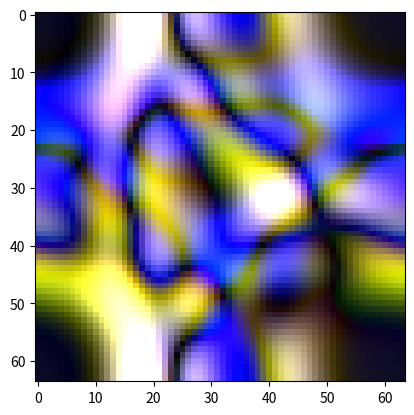

This chart was generated by the following Python code:
"""Minimal self contained numpy example of the leapfrog scheme
for the equation geometric_derivative(phi) = m * phi * t,
in the even subalgebra of x+y+t-
We note that the discrete scheme appears unconditionally unstable,
with or without attempted pointwise implicit solver,
in various formulations we have tried, fully implicit, semi implicit, or otherwise.

We have not tried all spaces and signatures exhaustively,
and we note that this is known to make a difference to some other zero order terms.

If we constrain the norm of the solution every timestep as a hack to stabilize the scheme,
in spite of its intrinsic tendencies, the qualitative impression is that the t-mass term
produces similar dynamics as the direct mass term;
not the unique dynamics observed with the spatial-speudoscalar mass term.
"""
import numpy as np
import matplotlib.pyplot as plt

if False:
	def edt(lhs, rhs, m, ts, courant=0.33):
		"""
		Solve implicit timestepping scheme, with mass term involving an average of present and future states
		(phi_n - phi_o) * dt = rhs + m * (phi_n + phi_o)
		phi_n * (dt-m) - phi_o * (dt+m) = rhs
		phi_n = (phi_o * (dt+m) + rhs) / (dt-m)
		"""
		dt = 1/courant * ts
		lhs[...] = (lhs * (dt+m) + rhs) / (dt-m)
else:
	def edt(lhs, rhs, m, _, courant=0.33):
		lhs -= (rhs + (m * lhs)) * courant
idt = edt

ed = lambda d: lambda a: np.roll(a, shift=-1, axis=d) - a
id = lambda d: lambda a: a - np.roll(a, shift=+1, axis=d)
edx, edy, edw = [ed(d) for d in range(3)]
idx, idy, idw = [id(d) for d in range(3)]

m = 0.1
def leapfrog(phi):
	s, xy, xt, yt = phi
	edt(s, +idx(xt) + idy(yt), -m, +1)  # t
	edt(xy, +edx(yt) - edy(xt), -m, +1)  # xyt
	idt(xt, +edx(s) - idy(xy), -m, +1)  # x
	idt(yt, +idx(xy) + edy(s), -m, +1)  # y

x2 = np.linspace(-1, 1, 64) ** 2
phi = np.random.normal(size=(4, 1, 1)) * np.exp(-np.add.outer(x2, x2) * 32)
norm = np.linalg.norm(phi)
for i in range(64):
	plt.imshow(np.abs(phi[1:4]).T * 8)
	plt.show()
	for t in range(4):
		leapfrog(phi)
		# pin the squared norm of the solution
		phi /= np.linalg.norm(phi) / norm
